Photos from the image-classification dataset "AIFactory_FruitQC" in the GitHub repository yuri0329/AIFactory_FruitQC. Its 8 classes are: apple fuji, mandarine hallabong, mandarine onjumilgam, pear chuhwang, pear singo, persimmon bansi, persimmon booyu, persimmon daebong.

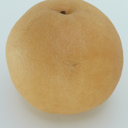
Label: pear chuhwang

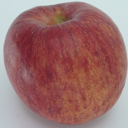
Label: apple fuji

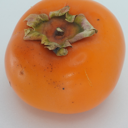
Label: persimmon bansi

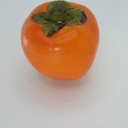
Label: persimmon daebong

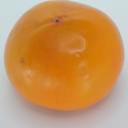
Label: persimmon booyu

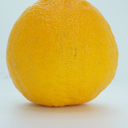
Label: mandarine hallabong
